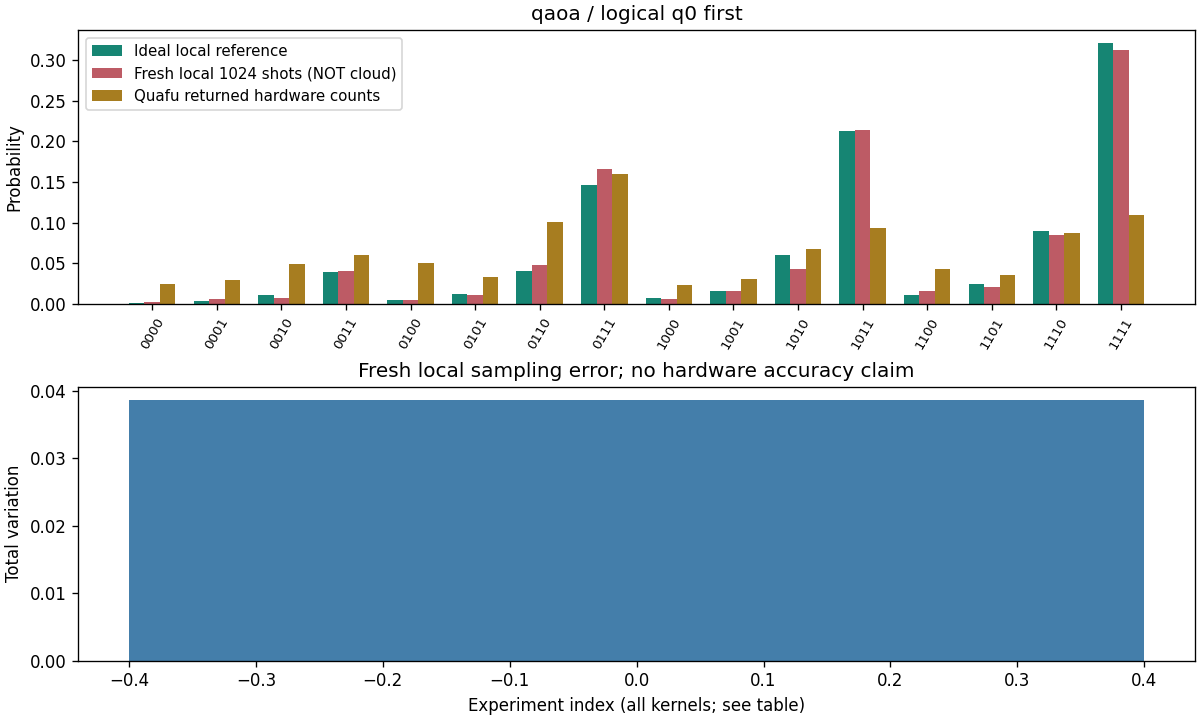

The file beside this chart, header and first rows:
实验, q0-first, 预期 provider c0-rightmost, 本地 counts, 本地 P, 理想 P, 新云 counts
qaoa, 0000, 0000, 2, 0.001953, 0.001247, 25
qaoa, 0001, 1000, 6, 0.005859, 0.003128, 30
qaoa, 0010, 0100, 8, 0.007812, 0.01083, 50
qaoa, 0011, 1100, 41, 0.04004, 0.03914, 62
qaoa, 0100, 0010, 5, 0.004883, 0.004675, 52
qaoa, 0101, 1010, 12, 0.01172, 0.01172, 34
qaoa, 0110, 0110, 49, 0.04785, 0.04032, 103
qaoa, 0111, 1110, 170, 0.166, 0.1462, 164
qaoa, 1000, 0001, 6, 0.005859, 0.006979, 24
qaoa, 1001, 1001, 16, 0.01562, 0.01637, 32
qaoa, 1010, 0101, 44, 0.04297, 0.06042, 69
qaoa, 1011, 1101, 219, 0.2139, 0.2131, 96
qaoa, 1100, 0011, 17, 0.0166, 0.01057, 44
qaoa, 1101, 1011, 22, 0.02148, 0.02464, 37
qaoa, 1110, 0111, 87, 0.08496, 0.08948, 90
qaoa, 1111, 1111, 320, 0.3125, 0.3211, 112
